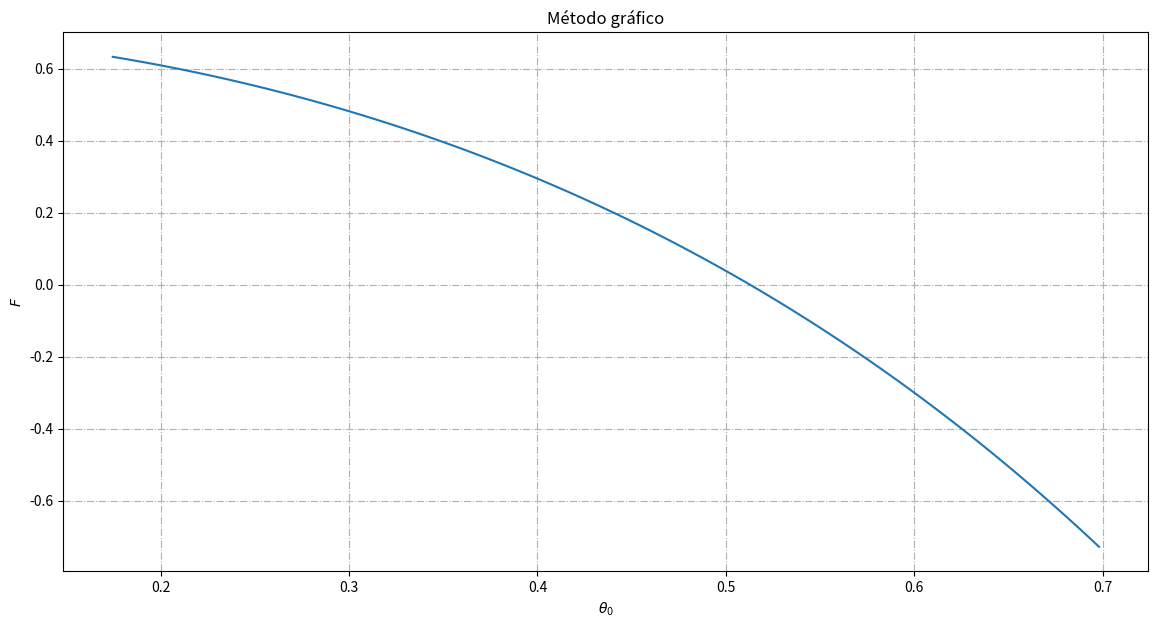

This chart was generated by the following Python code:
import numpy as np
import matplotlib.pyplot as plt
from scipy.optimize import fsolve

def error(xu, xi):
    return np.abs(xu - xi)/xu*100

class Cerrado:
    pass


def biseccion(func, xl, xu, es = None):
   if xl > xu:
       a = np.array([xu, xl])
       xu, xl = np.flip(a)
       
   if es is not None:
       es = es
   else:
       es = 1e-7
       
   ea = 100
    
   while es < ea:
       xr = (xl + xu)/2
       p = func(xl)*func(xr)
       if p > 0:
           xl = xr
           xnew = (xl + xu)/2
       else:
           xu = xr
           xnew = (xl + xu)/2
           
       ea = error(xnew, xr) 
       
   return xr, ea
               

def regula_falsi(func, xl, xu, es = None):
    if xl > xu:
        a = np.array([xu, xl])
        xu, xl = np.flip(a)
        
    if es is not None:
        es = es
    else:
        es = 1e-7
        
    ea = 100
    
    while es < ea:
        xr = xu - func(xu)*(xl - xu)/(func(xl) - func(xu))
        p = func(xl)*func(xr)
        if p > 0:
            xrold = xr
            xl = xrold
            xnew = xu - func(xu)*(xl - xu)/(func(xl) - func(xu))
            ea = error(xnew, xrold)
        else:
            xrold = xr
            xu = xrold
            xnew = xu - func(xu)*(xl - xu)/(func(xl) - func(xu))
            ea = error(xnew, xrold)
    
    return xr, ea
    

def regula_falsi_mod(func, xl, xu, es = None):
    pass
    




v1 = 850
th = np.deg2rad(15)
R = 287.05287 ; gamma = 1.4 ; T = 288.15
a = np.sqrt(gamma*R*T)
M1 = v1/a
F = lambda x : np.tan(th) - 2*(M1**2*np.sin(x)**2 - 1)/(np.tan(th)*(M1**2*(gamma + np.cos(2*x)) + 2))
xl = np.deg2rad(10) ; xu = np.deg2rad(40)
x_malla = np.linspace(xl, xu, 100)


fig = plt.figure(figsize = (14, 7), dpi = 140)
plt.grid(linestyle = '-.')
plt.title('Método gráfico')
plt.xlabel(r'$\theta_0$')
plt.ylabel(r'$F$')

plt.plot(x_malla, F(x_malla))

# plt.savefig('Metodos_Chapra/imagenes/RAICES/metodo_grafico.png', dpi = 300, bbox_inches="tight")

cr, _ = biseccion(F, xl = xl, xu = xu)
cr_rg, _ = regula_falsi(F, xl, xu)

#Verificación
if np.isclose(F(cr), 0):
    print(f'{cr} es la raíz de f')
